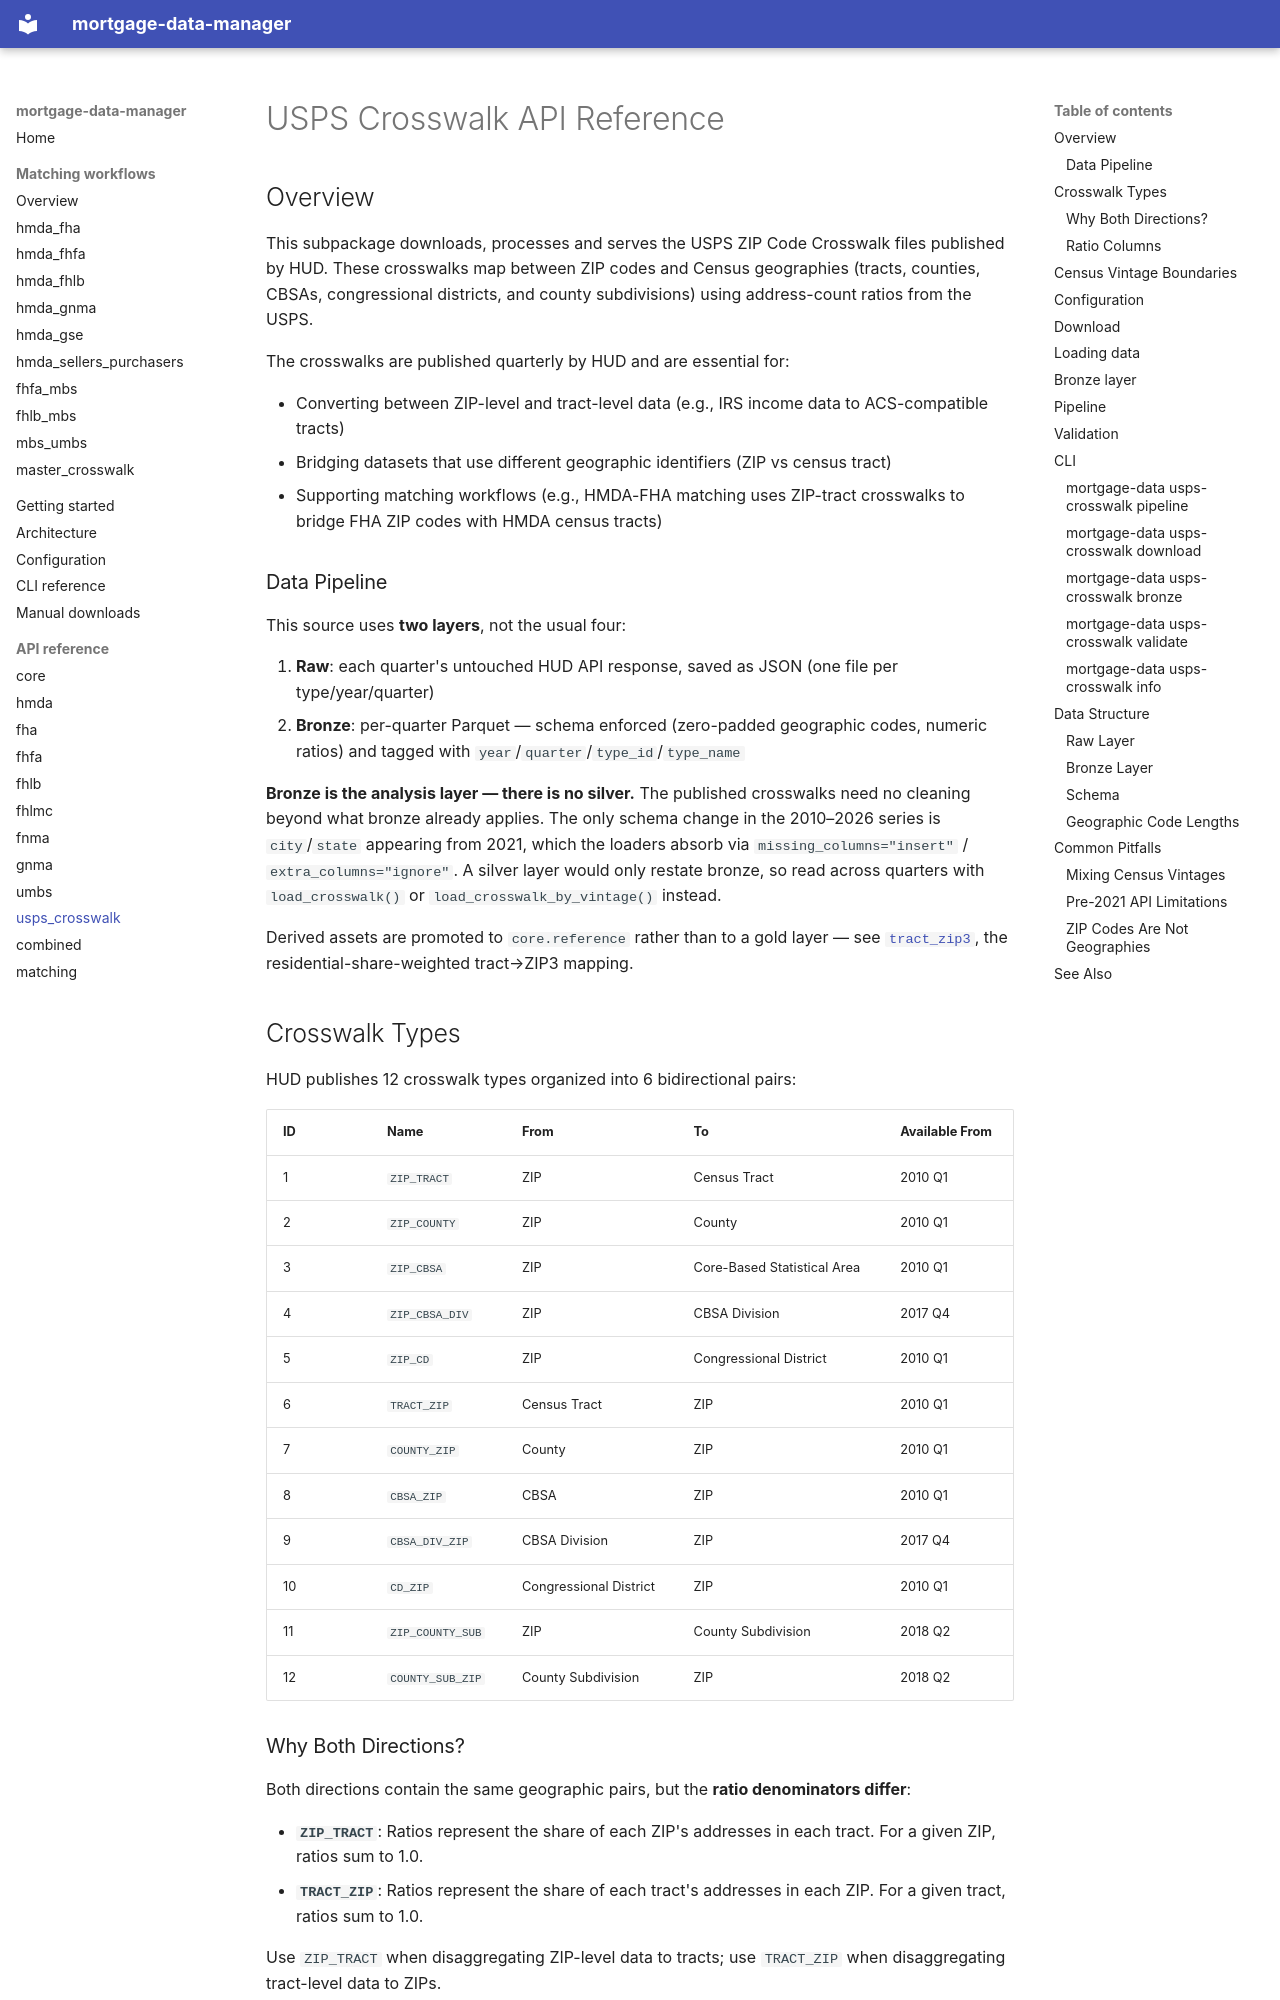

repository: jebecker94/mortgage_data_manager · page: api/usps_crosswalk/index.html · generator: mkdocs

# USPS Crosswalk API Reference

## Overview
This subpackage downloads, processes and serves the USPS ZIP Code Crosswalk files published by HUD. These crosswalks map between ZIP codes and Census geographies (tracts, counties, CBSAs, congressional districts, and county subdivisions) using address-count ratios from the USPS.

The crosswalks are published quarterly by HUD and are essential for:

- Converting between ZIP-level and tract-level data (e.g., IRS income data to ACS-compatible tracts)
- Bridging datasets that use different geographic identifiers (ZIP vs census tract)
- Supporting matching workflows (e.g., HMDA-FHA matching uses ZIP-tract crosswalks to bridge FHA ZIP codes with HMDA census tracts)

### Data Pipeline

This source uses **two layers**, not the usual four:

1. **Raw**: each quarter's untouched HUD API response, saved as JSON (one file per type/year/quarter)
2. **Bronze**: per-quarter Parquet — schema enforced (zero-padded geographic codes, numeric ratios) and tagged with `year`/`quarter`/`type_id`/`type_name`

**Bronze is the analysis layer — there is no silver.** The published crosswalks
need no cleaning beyond what bronze already applies. The only schema change in
the 2010–2026 series is `city`/`state` appearing from 2021, which the loaders
absorb via `missing_columns="insert"` / `extra_columns="ignore"`. A silver layer
would only restate bronze, so read across quarters with `load_crosswalk()` or
`load_crosswalk_by_vintage()` instead.

Derived assets are promoted to `core.reference` rather than to a gold layer —
see [`tract_zip3`](core.md), the residential-share-weighted tract→ZIP3 mapping.

## Crosswalk Types
HUD publishes 12 crosswalk types organized into 6 bidirectional pairs:

| ID | Name | From | To | Available From |
|----|------|------|----|----------------|
| 1 | `ZIP_TRACT` | ZIP | Census Tract | 2010 Q1 |
| 2 | `ZIP_COUNTY` | ZIP | County | 2010 Q1 |
| 3 | `ZIP_CBSA` | ZIP | Core-Based Statistical Area | 2010 Q1 |
| 4 | `ZIP_CBSA_DIV` | ZIP | CBSA Division | 2017 Q4 |
| 5 | `ZIP_CD` | ZIP | Congressional District | 2010 Q1 |
| 6 | `TRACT_ZIP` | Census Tract | ZIP | 2010 Q1 |
| 7 | `COUNTY_ZIP` | County | ZIP | 2010 Q1 |
| 8 | `CBSA_ZIP` | CBSA | ZIP | 2010 Q1 |
| 9 | `CBSA_DIV_ZIP` | CBSA Division | ZIP | 2017 Q4 |
| 10 | `CD_ZIP` | Congressional District | ZIP | 2010 Q1 |
| 11 | `ZIP_COUNTY_SUB` | ZIP | County Subdivision | 2018 Q2 |
| 12 | `COUNTY_SUB_ZIP` | County Subdivision | ZIP | 2018 Q2 |
